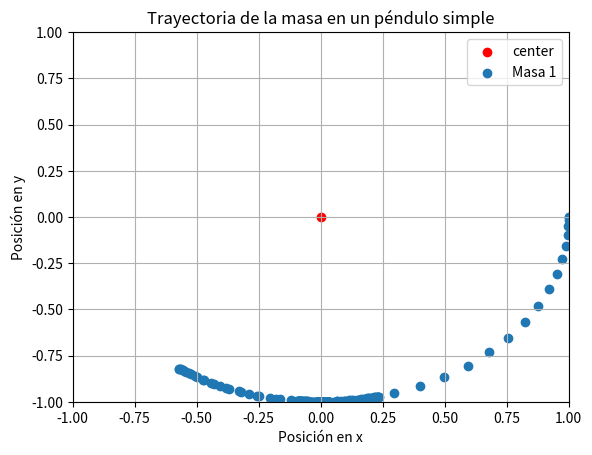
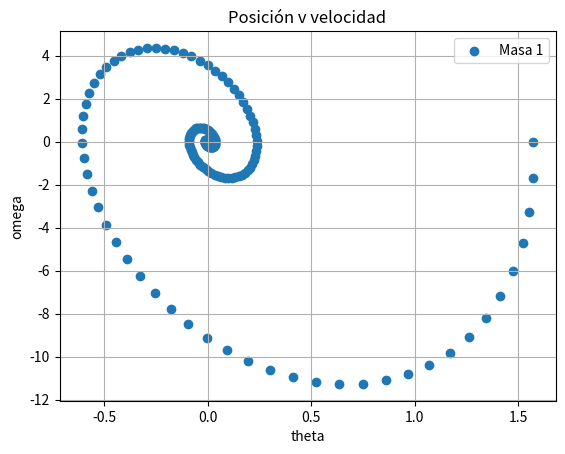

Reproduce these figures in Python, in order.
import numpy as np
import matplotlib.pyplot as plt


def wrap_to_pi(theta):
    result = np.fmod((theta + np.pi), (2 * np.pi))  # Wrap angle to [-pi, pi]
    if result < 0:
        result += 2 * np.pi  # Adjust negative results
    return result - np.pi  # Shift back to [-pi, pi]

def position_x_y(theta):
    return l*np.sin((theta)), -l*np.cos((theta))

g = 9.81
l = 1

k1 = (g/l)*-10
k2 = -7

initial_time = 0
max_time = 100
dt = 0.01
t = np.arange(initial_time, max_time, dt)

A = np.array([[0   , 1],
            [(-g/l), 0]])
B = np.array([[0],
            [1]])
k = np.array([[k1, k2]])

theta1 = np.pi*8/4 + np.pi/2#posición inicial
theta1 = wrap_to_pi(theta1)
theta2 = 0      #velocidad

x, y = position_x_y(theta1)
x_val = [x]
y_val = [y]
theta_val = [theta1]
omega_val = [theta2]

for i in t:
    theta = np.array([[theta1],   #posicion 
                    [theta2]])  #velocidad

    omega = np.dot((A + np.dot(B, k)), theta)   #2x1  omega = (thetap1, thetap2)  = (velocidad, aceleración)

    theta1 += omega[0][0] * dt  #posicion += velocidad * dt
    theta2 += omega[1][0] * dt  #velocidad += aceleracion * dt

    theta1 = wrap_to_pi(theta1)
    x, y = position_x_y(theta1)

    x_val.append(x)
    y_val.append(y)
    theta_val.append(theta1)
    omega_val.append(theta2)

plt.figure()
plt.scatter(0,0, color='red', label='center')
plt.scatter(x_val, y_val, label='Masa 1')
plt.title('Trayectoria de la masa en un péndulo simple')
plt.xlabel('Posición en x')
plt.ylabel('Posición en y')
plt.xlim(-1, 1)
plt.ylim(-1, 1)
plt.legend()
plt.grid(True)
plt.savefig('pendulum_pos_x_y.png')

plt.figure()
plt.scatter(theta_val, omega_val, label='Masa 1')
plt.title('Posición v velocidad')
plt.xlabel('theta')
plt.ylabel('omega')
plt.legend()
plt.grid(True)
plt.savefig('pendulum_theta_v_omega.png')